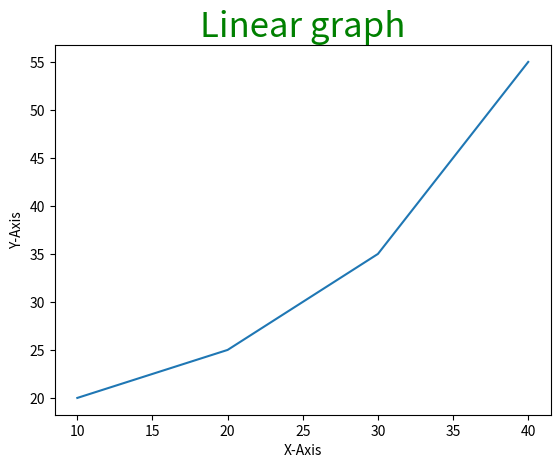

This figure's Python source:
import matplotlib.pyplot as plt


# initializing the data
x = [10, 20, 30, 40]
y = [20, 25, 35, 55]

# plotting the data
plt.plot(x, y)

# Adding title to the plot
plt.title("Linear graph", fontsize=25, color="green")

# Adding label on the y-axis
plt.ylabel('Y-Axis')

# Adding label on the x-axis
plt.xlabel('X-Axis')

plt.show()
